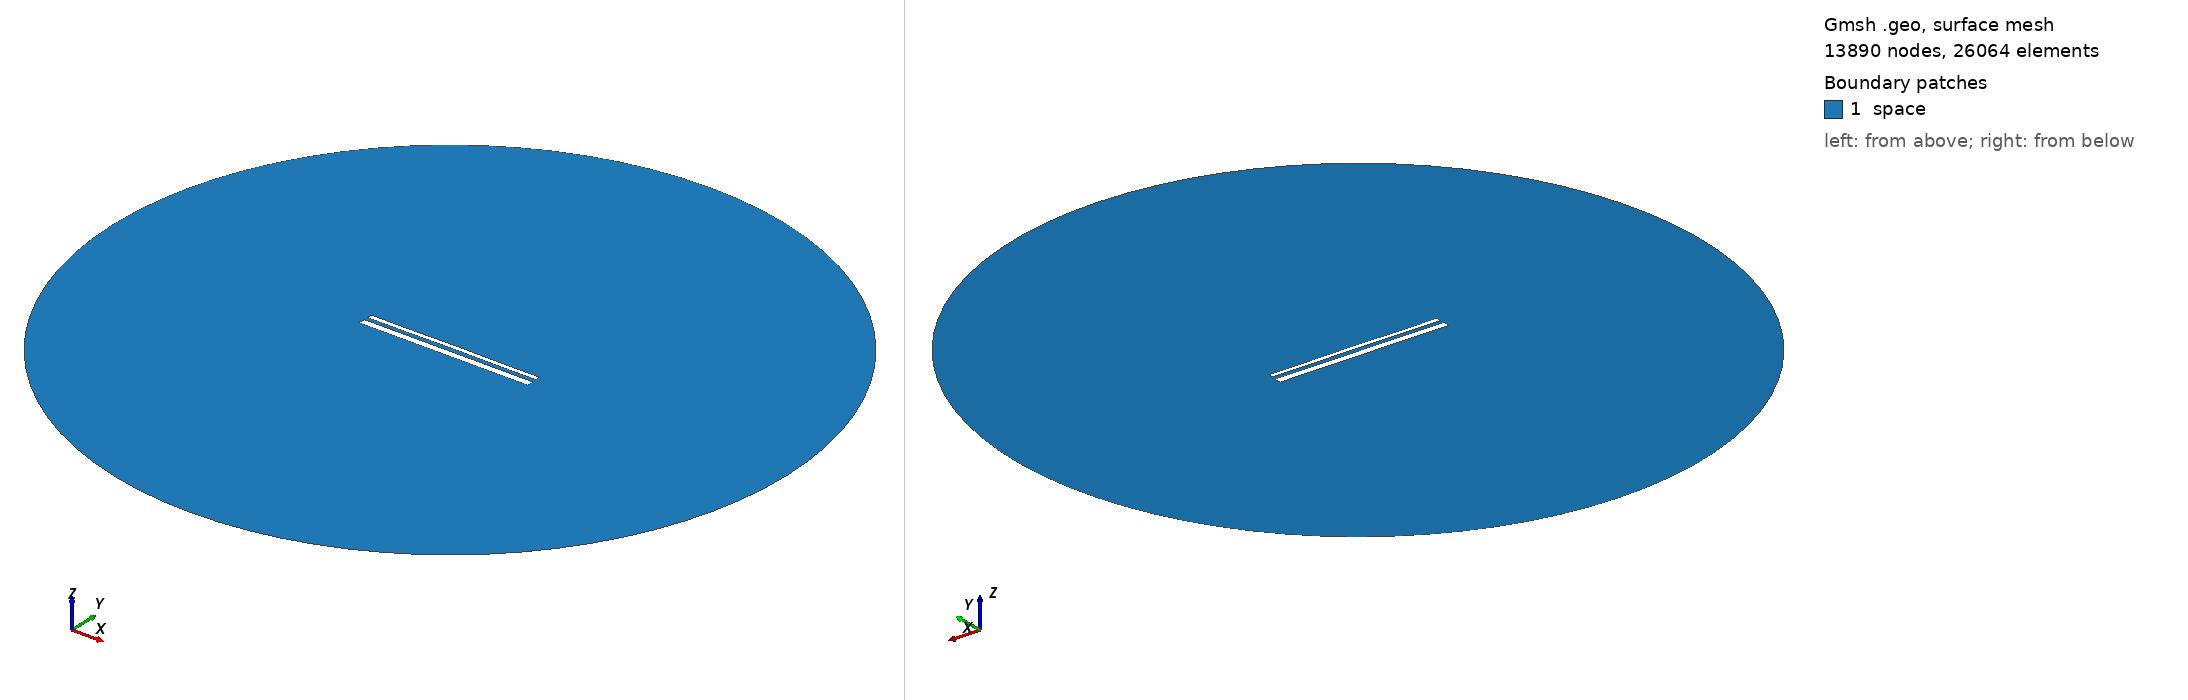

Gmsh geometry script, surface-meshed: 13890 nodes, 26064 surface elements. Boundary patches (legend numbers): 1 space. Left view from above one corner, right view from below the opposite corner. Legend entries are the model's physical surfaces. The drawing asked Gmsh for element sizes between 1% and 20% of the model's largest extent; the script's own settings can give other sizes.

=== 14212.geo (drawn) ===
//---------------------------------------
// Geometry kernel
//---------------------------------------

SetFactory("OpenCASCADE");



//---------------------------------------
// Parameters of the geometry
//---------------------------------------

// Overetch of the upper plate
overetch = 0.5;

// Distance between the plates
distance = 2.0;

// Discretization over the x axis (for the deformation)
nx = 50; 

// Length of the plate
L = 100 - overetch; 

// Number of modes
n = 4; 

// 1st mode coefficient
coeff(1) = 0.07499999999999998;
beta(1) = 0.596864 * 3.1415926535 / L;

// 2nd mode coefficient
coeff(2) = 0.07499999999999998;
beta(2) = 1.49418 * 3.1415926535 / L;

// 3rd mode coefficient
coeff(3) = 0.0;
beta(3) = 2.50025 * 3.1415926535 / L;

// 4th mode coefficient
coeff(4) = -0.075;
beta(4) = 3.49999 * 3.1415926535 / L;



//---------------------------------------
// Upper plate (deformed rectangle)
//---------------------------------------

// Coordiantes of the upper plate
xmin = -50;
xmax = 50 - overetch;

// Height of the upper plate
yheight = 4 - 2 * overetch;

// Indexes of the points
UpperID[] = {};
LowerID[] = {};
LeftID[] = {};
RightID[] = {};

// Point index
p = 1;

// Horizontal edges
For i In {1:nx}
    x = xmin + (i-1)*(xmax - xmin)/(nx-1);

    y_bottom = distance / 2 + overetch;
    For j In {1:n}
        C = (Cosh(beta(j)*L) + Cos(beta(j)*L)) / (Sinh(beta(j)*L) + Sin(beta(j)*L));
        y_bottom  = y_bottom + coeff(j) * (Cosh(beta(j)*(x+50)) - Cos(beta(j)*(x+50)) - C * (Sinh(beta(j)*(x+50)) - Sin(beta(j)*(x+50))));
    EndFor

    y_top = y_bottom + yheight;

    Point(p) = {x, y_top, 0, 1.0};
    UpperID[i] = p;
    p = p + 1;

    Point(p) = {x, y_bottom, 0, 1.0};
    LowerID[i] = p;
    p = p + 1;
EndFor

// Create point lists
UpperPts[] = {}; LowerPts[] = {};
For i In {1:nx}
  UpperPts[] += {UpperID[i]};
  LowerPts[] += {LowerID[i]};
EndFor

// Build splines
Spline(1) = {UpperPts[]};
Spline(2) = {LowerPts[]};
Line(3) = {LowerPts[nx-1], UpperPts[nx-1]};
Line(4) = {LowerPts[0], UpperPts[0]};

// Build the plane surface
Curve Loop(1) = {2, 3, -1, -4};
Plane Surface(1) = {1};



//---------------------------------------
// Lower plate (rectangle)
//---------------------------------------

// Vertices
Point(1001) = {-50, -1, 0, 1.0};
Point(1002) = { 50, -1, 0, 1.0};
Point(1003) = { 50,  -5, 0, 1.0};
Point(1004) = {-50,  -5, 0, 1.0};

// Edges
Line(5) = {1001, 1002};
Line(6) = {1002, 1003};
Line(7) = {1003, 1004};
Line(8) = {1004, 1001};

// Plane surface
Line Loop(2) = {5, 6, 7, 8};
Plane Surface(2) = {2}; 



//---------------------------------------
// Outer (fictious) boundary
//---------------------------------------

// Points
Point(1005) = {0, 0, 0};       // Center
Point(1006) = {200, 0, 0};     // Start point
Point(1007) = {0, 200, 0};     // 90 degrees
Point(1008) = {-200, 0, 0};    // 180 degrees
Point(1009) = {0, -200, 0};    // 270 degrees

// Circle arcs (each needs start, center, end)
Circle(9) = {1006, 1005, 1007};
Circle(10) = {1007, 1005, 1008};
Circle(11) = {1008, 1005, 1009};
Circle(12) = {1009, 1005, 1006};

// Plane surface for the entire domain
Curve Loop(3) = {9, 10, 11, 12};
Surface(3) = {3};

// Subtract the plates from the whole domain to obtain the actual domain where we want to solve the equations
BooleanDifference{ Surface{3}; Delete; }{ Surface{1}; Surface{2}; Delete; }




//---------------------------------------
// Transfinite Lines/Curves
//---------------------------------------

// Set the number of points on the boundaries
r = 7;

// Plates
Transfinite Curve {1, 2} = 50*r Using Progression 1;
Transfinite Curve {3, 4} = 2*r Using Progression 1;
Transfinite Line {5, 7} = 50*r Using Progression 1;
Transfinite Line {6, 8} = 2*r Using Progression 1;

// Outer boundary
Transfinite Line {9, 10, 11, 12} = 20 Using Progression 1;



//---------------------------------------
// Physical groups
//---------------------------------------                

// Physical curves (boundaries)
Physical Line("force_segment", 10) = {2};
Physical Line("upper_plate", 11) = {1, 3, 4};
Physical Line("lower_plate", 12) = {5, 6, 7, 8};
Physical Line("boundary", 20) = {9, 10, 11, 12};

// Physical Surfaces
Physical Surface("space", 30) = {3};



//---------------------------------------
// 6. Generate the Mesh
//---------------------------------------

// 2D mesh generation
Mesh 2;
